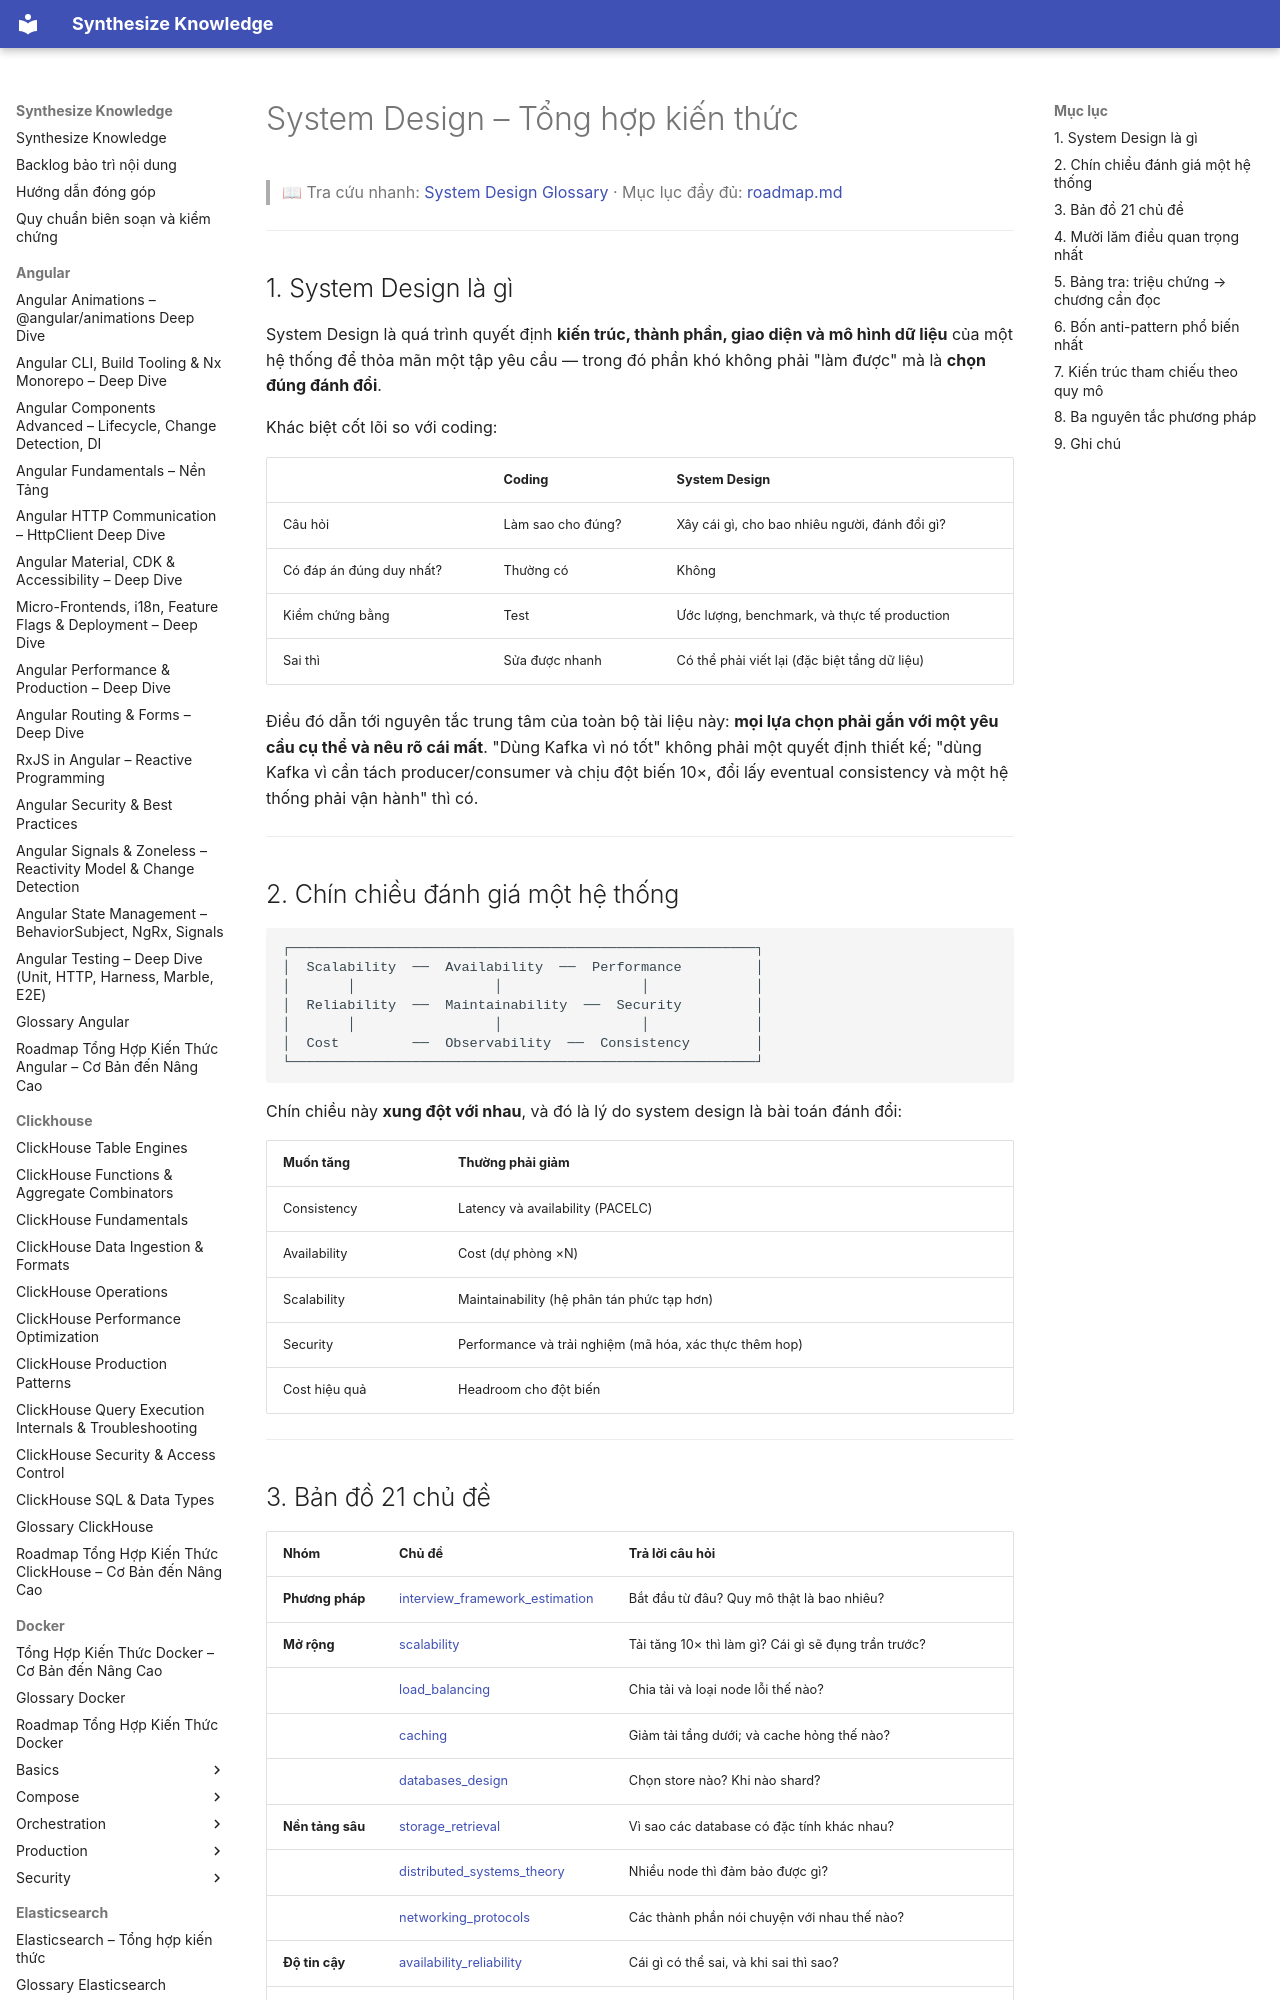

repository: hieutran2811/synthesize_knowledge · page: system_design/system_design_knowledge/index.html · generator: mkdocs

---
title: "System Design – Tổng hợp kiến thức"
topic: system_design
level: mixed
review_status: needs_review
content_updated: 2026-07-31
last_verified: null
version_scope: "unspecified"
source_count: 0
---
# System Design – Tổng hợp kiến thức

> 📖 Tra cứu nhanh: [System Design Glossary](glossary.md) · Mục lục đầy đủ: [roadmap.md](roadmap.md)

---

## 1. System Design là gì

System Design là quá trình quyết định **kiến trúc, thành phần, giao diện và mô hình dữ liệu** của một hệ thống để thỏa mãn một tập yêu cầu — trong đó phần khó không phải "làm được" mà là **chọn đúng đánh đổi**.

Khác biệt cốt lõi so với coding:

| | Coding | System Design |
|---|---|---|
| Câu hỏi | Làm sao cho đúng? | Xây cái gì, cho bao nhiêu người, đánh đổi gì? |
| Có đáp án đúng duy nhất? | Thường có | Không |
| Kiểm chứng bằng | Test | Ước lượng, benchmark, và thực tế production |
| Sai thì | Sửa được nhanh | Có thể phải viết lại (đặc biệt tầng dữ liệu) |

Điều đó dẫn tới nguyên tắc trung tâm của toàn bộ tài liệu này: **mọi lựa chọn phải gắn với một yêu cầu cụ thể và nêu rõ cái mất**. "Dùng Kafka vì nó tốt" không phải một quyết định thiết kế; "dùng Kafka vì cần tách producer/consumer và chịu đột biến 10×, đổi lấy eventual consistency và một hệ thống phải vận hành" thì có.

---

## 2. Chín chiều đánh giá một hệ thống

```text
┌─────────────────────────────────────────────────────────┐
│  Scalability  ──  Availability  ──  Performance         │
│       │                 │                 │             │
│  Reliability  ──  Maintainability  ──  Security         │
│       │                 │                 │             │
│  Cost         ──  Observability  ──  Consistency        │
└─────────────────────────────────────────────────────────┘
```

Chín chiều này **xung đột với nhau**, và đó là lý do system design là bài toán đánh đổi:

| Muốn tăng | Thường phải giảm |
|---|---|
| Consistency | Latency và availability (PACELC) |
| Availability | Cost (dự phòng ×N) |
| Scalability | Maintainability (hệ phân tán phức tạp hơn) |
| Security | Performance và trải nghiệm (mã hóa, xác thực thêm hop) |
| Cost hiệu quả | Headroom cho đột biến |

---
